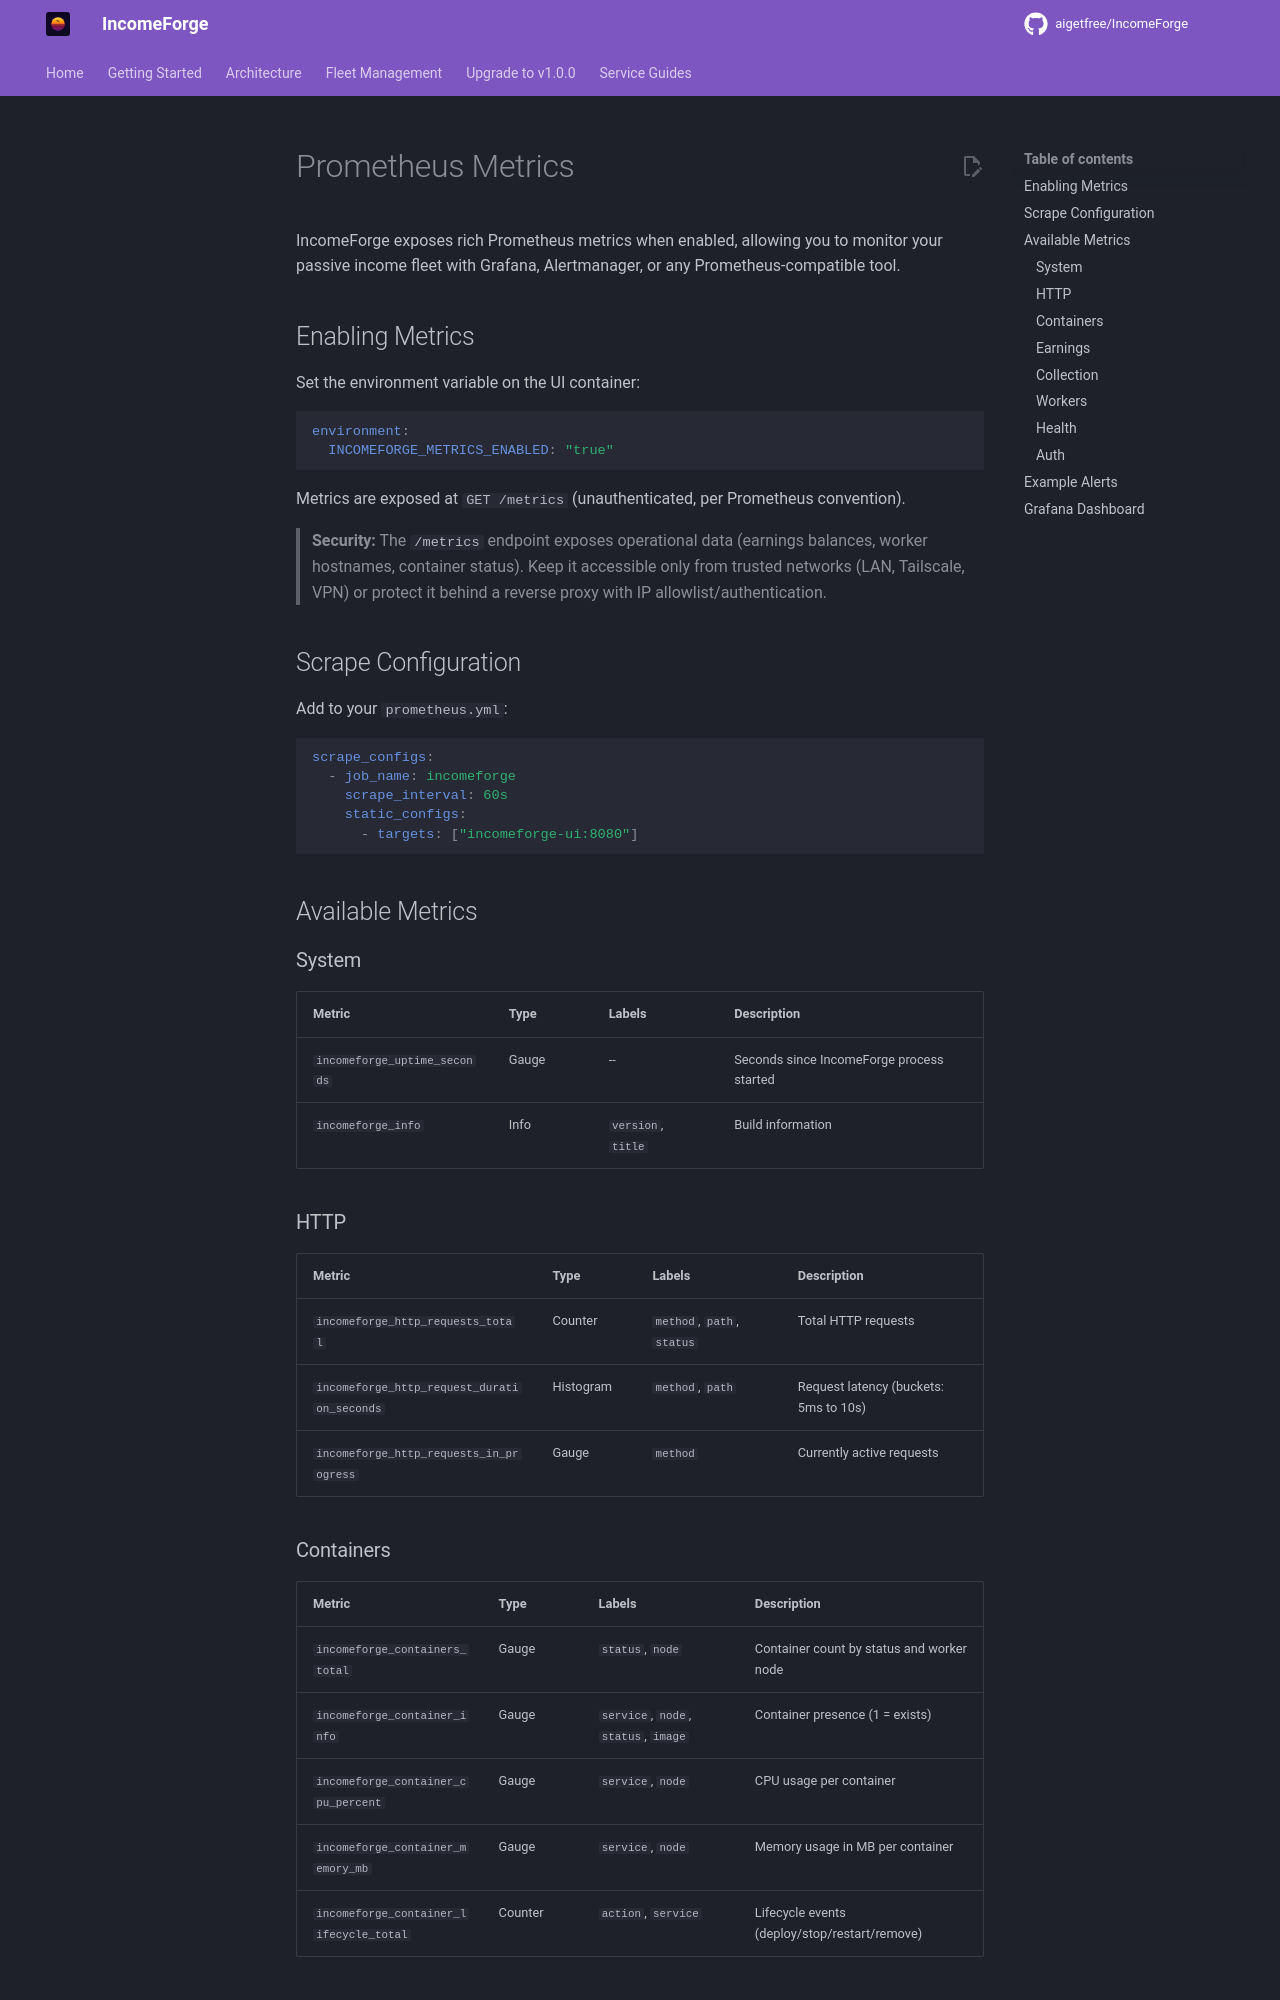

repository: NullTarder/IncomeForge · page: guides/prometheus-metrics/index.html · generator: mkdocs

# Prometheus Metrics

IncomeForge exposes rich Prometheus metrics when enabled, allowing you to monitor your passive income fleet with Grafana, Alertmanager, or any Prometheus-compatible tool.

## Enabling Metrics

Set the environment variable on the UI container:

```yaml
environment:
  INCOMEFORGE_METRICS_ENABLED: "true"
```

Metrics are exposed at `GET /metrics` (unauthenticated, per Prometheus convention).

> **Security:** The `/metrics` endpoint exposes operational data (earnings balances, worker hostnames, container status). Keep it accessible only from trusted networks (LAN, Tailscale, VPN) or protect it behind a reverse proxy with IP allowlist/authentication.

## Scrape Configuration

Add to your `prometheus.yml`:

```yaml
scrape_configs:
  - job_name: incomeforge
    scrape_interval: 60s
    static_configs:
      - targets: ["incomeforge-ui:8080"]
```

## Available Metrics

### System

| Metric | Type | Labels | Description |
|--------|------|--------|-------------|
| `incomeforge_uptime_seconds` | Gauge | -- | Seconds since IncomeForge process started |
| `incomeforge_info` | Info | `version`, `title` | Build information |

### HTTP

| Metric | Type | Labels | Description |
|--------|------|--------|-------------|
| `incomeforge_http_requests_total` | Counter | `method`, `path`, `status` | Total HTTP requests |
| `incomeforge_http_request_duration_seconds` | Histogram | `method`, `path` | Request latency (buckets: 5ms to 10s) |
| `incomeforge_http_requests_in_progress` | Gauge | `method` | Currently active requests |

### Containers

| Metric | Type | Labels | Description |
|--------|------|--------|-------------|
| `incomeforge_containers_total` | Gauge | `status`, `node` | Container count by status and worker node |
| `incomeforge_container_info` | Gauge | `service`, `node`, `status`, `image` | Container presence (1 = exists) |
| `incomeforge_container_cpu_percent` | Gauge | `service`, `node` | CPU usage per container |
| `incomeforge_container_memory_mb` | Gauge | `service`, `node` | Memory usage in MB per container |
| `incomeforge_container_lifecycle_total` | Counter | `action`, `service` | Lifecycle events (deploy/stop/restart/remove) |
